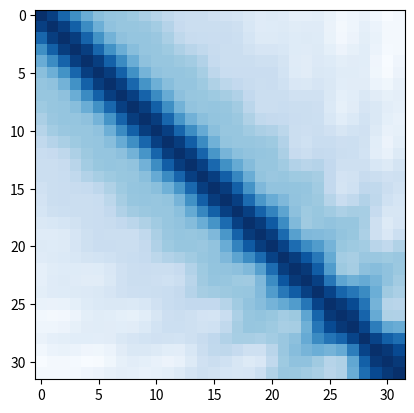

Reproduce this figure in Python.
import math
import matplotlib.pyplot as plt
import numpy as np


def calculate_positional_encoding(num_tokens, num_dims):
    return [[calculate_encoding(i, d, num_dims) for d in range(1, num_dims + 1)] for i in range(1, num_tokens + 1)]


def calculate_encoding(i, d, num_dims):
    theta = i / (10000 ** (d / num_dims))
    return math.sin(theta) if d % 2 == 0 else math.cos(theta)


def plot_positional_encoding(num_tokens, num_dims):
    plt.imshow(calculate_positional_encoding(num_tokens, num_dims), cmap='RdBu', vmin=-1, vmax=1)
    plt.show()


def cosine_similarity(vec1, vec2):
    return np.dot(vec1, vec2) / (np.linalg.norm(vec1) * np.linalg.norm(vec2))


def get_dot_product_graph(num_tokens, num_dims):
    pe = calculate_positional_encoding(num_tokens, num_dims)
    dots = np.array([cosine_similarity(pe[i], pe[j]) for i in range(len(pe)) for j in range(len(pe))])
    min_dots, max_dots = min(dots), max(dots)
    plt.imshow(dots.reshape(num_tokens, num_tokens), cmap="Blues", vmin=min_dots, vmax=max_dots)
    plt.show()


get_dot_product_graph(32, 128)
